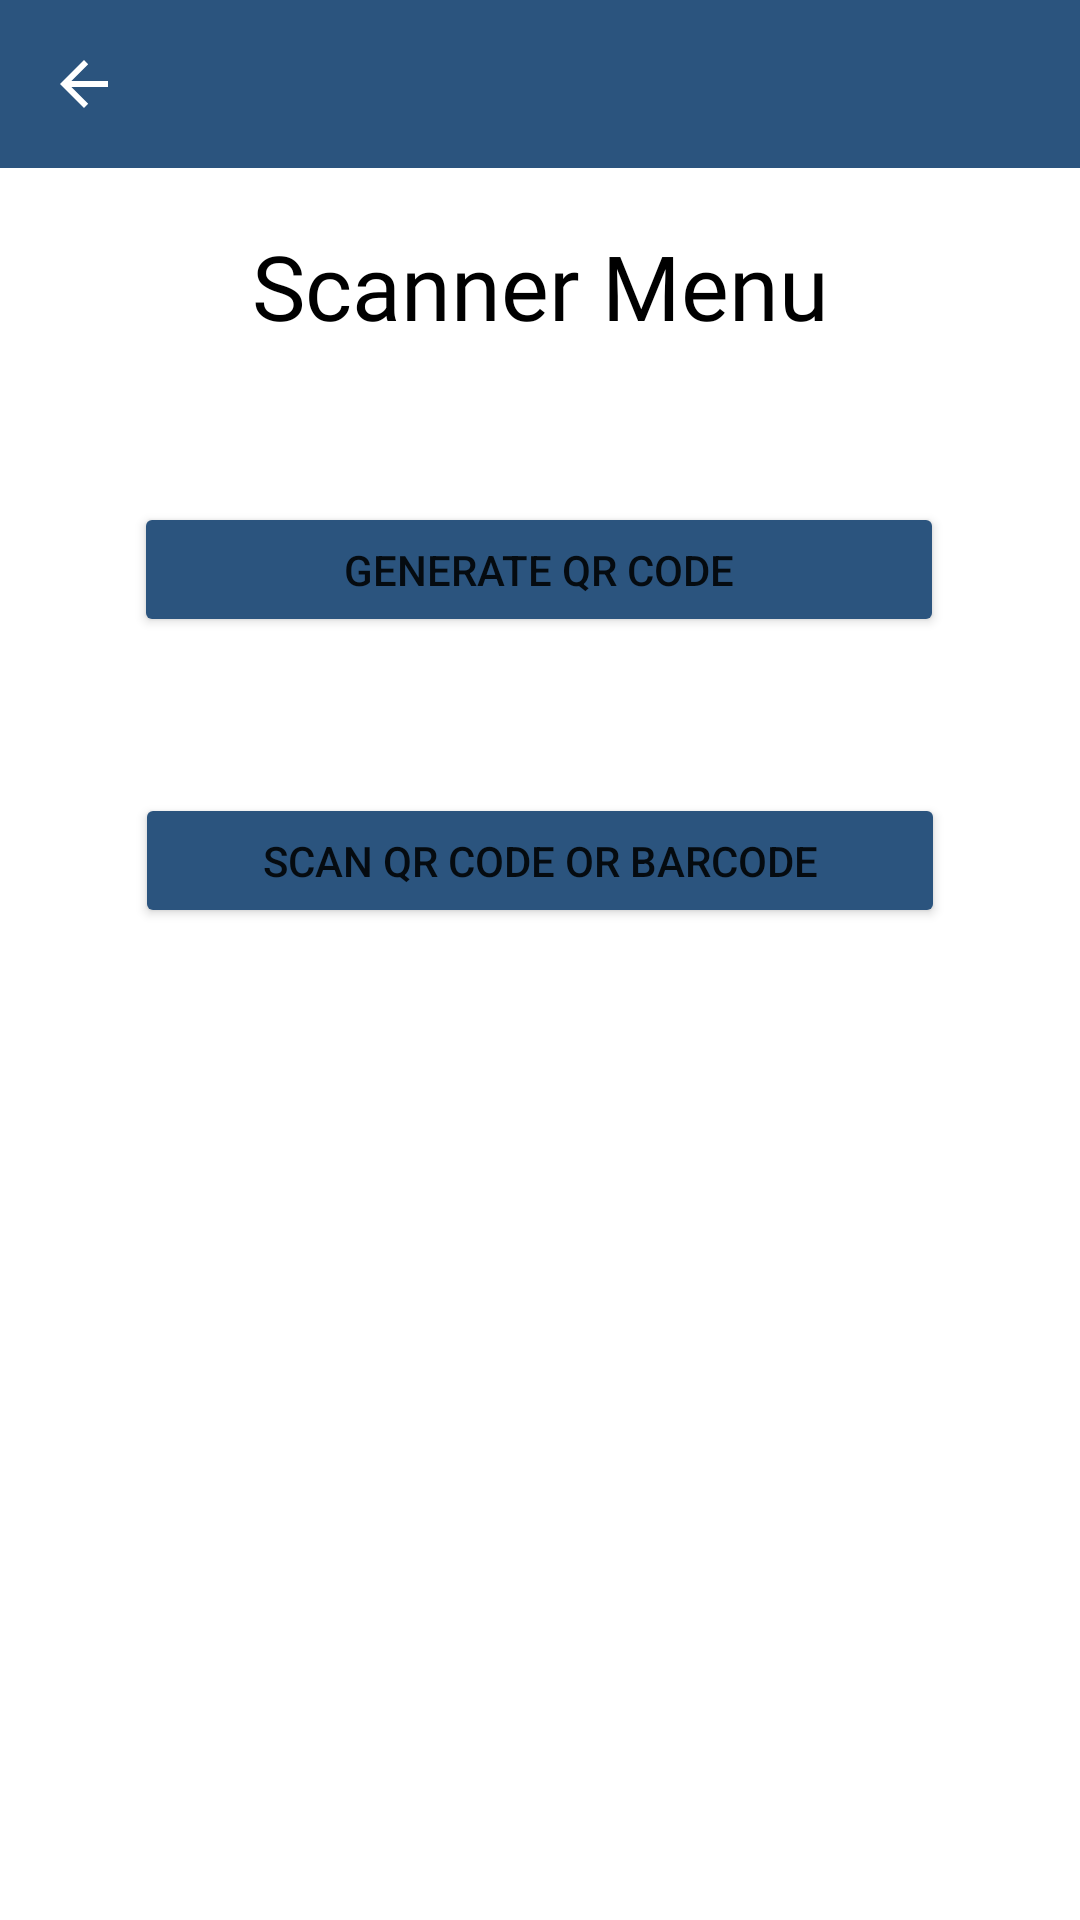

Reconstruct the res/layout file that produces this screen, plus the resources it refers to.
<!-- AndroidManifest.xml: application theme Theme.CrowdFly -->
<!-- res/layout/activity_view_q_r.xml -->
<?xml version="1.0" encoding="utf-8"?>
<androidx.drawerlayout.widget.DrawerLayout xmlns:android="http://schemas.android.com/apk/res/android"
    xmlns:app="http://schemas.android.com/apk/res-auto"
    xmlns:tools="http://schemas.android.com/tools"
    android:layout_width="match_parent"
    android:layout_height="match_parent"
    tools:context=".Views.ViewQRActivity"
    android:id="@+id/drawer_qr">

    <com.google.android.material.navigation.NavigationView
        android:id="@+id/nav_view_qr"
        android:layout_width="wrap_content"

        android:layout_height="match_parent"
        app:headerLayout="@layout/nav_header"
        android:layout_gravity="start"
        />

    <androidx.constraintlayout.widget.ConstraintLayout
        android:layout_width="match_parent"
        android:layout_height="match_parent">

        <androidx.appcompat.widget.Toolbar
            android:id="@+id/toolbar_qr"
            android:layout_width="0dp"
            android:layout_height="wrap_content"
            android:background="@color/bluejay"
            android:theme="?attr/actionBarTheme"
            android:minHeight="?attr/actionBarSize"
            app:layout_constraintEnd_toEndOf="parent"
            app:layout_constraintStart_toStartOf="parent"
            app:layout_constraintTop_toTopOf="parent"
            app:navigationIcon="@drawable/arrow_back"/>


        <TextView
            android:id="@+id/ScannerMenuTitle"
            android:layout_width="wrap_content"
            android:layout_height="wrap_content"
            android:fontFamily="@font/nexa_bold"
            android:text="@string/scanner_menu"
            android:textColor="@color/black"
            android:textSize="30sp"
            app:layout_constraintBottom_toBottomOf="parent"
            app:layout_constraintEnd_toEndOf="parent"
            app:layout_constraintStart_toStartOf="parent"
            app:layout_constraintTop_toTopOf="parent"
            app:layout_constraintVertical_bias="0.125" />

        <Button
            android:id="@+id/generateQRButton"
            android:text="@string/generate_qr_code"
            app:layout_constraintEnd_toEndOf="parent"
            app:layout_constraintHorizontal_bias="0.495"
            app:layout_constraintStart_toStartOf="parent"
            app:layout_constraintTop_toBottomOf="@+id/ScannerMenuTitle"
            style="@style/menuButtons" />

        <Button
            android:id="@+id/scanQRButton"
            style="@style/menuButtons"
            android:text="@string/scan_qr_code_or_barcode"
            app:layout_constraintEnd_toEndOf="parent"
            app:layout_constraintStart_toStartOf="parent"
            app:layout_constraintTop_toBottomOf="@+id/generateQRButton" />


    </androidx.constraintlayout.widget.ConstraintLayout>

</androidx.drawerlayout.widget.DrawerLayout>
<!-- res/layout/nav_header.xml (included above) -->
<?xml version="1.0" encoding="utf-8"?>
<LinearLayout
    xmlns:android="http://schemas.android.com/apk/res/android"
    xmlns:app="http://schemas.android.com/apk/res-auto"
    android:layout_width="match_parent"
    android:layout_height="230dp"
    android:background="@drawable/nav_background"
    android:gravity="bottom"
    android:orientation="vertical">


    <TextView
        android:id="@+id/userDisplayID"
        android:layout_width="105dp"
        android:layout_height="42dp"
        android:text="@string/username"
        android:textSize="20sp"
        android:paddingLeft="8dp"
        android:textColor="@color/white"/>
    <TextView
        android:id="@+id/userFBID"
        android:layout_width="370dp"
        android:layout_height="42dp"
        android:text="userID"
        android:paddingLeft="8dp"
        android:textColor="@color/white"/>


</LinearLayout>
<!-- resources referenced by this layout -->
<resources>
  <color name="black">#FF000000</color>
  <color name="bluejay">#2B547E</color>
  <color name="white">#FFFFFFFF</color>
  <!-- drawable arrow_back (drawable) -->
  <?xml version="1.0" encoding="utf-8"?>
  <vector xmlns:android="http://schemas.android.com/apk/res/android"
      android:width="24dp"
      android:height="24dp"
      android:viewportWidth="24.0"
      android:viewportHeight="24.0"
      android:autoMirrored="true"
      >
      <path
          android:pathData="M20,11L7.8,11l5.6,-5.6L12,4l-8,8l8,8l1.4,-1.4L7.8,13L20,13L20,11z"
          android:fillColor="#fff"/>
  </vector>
  <string name="generate_qr_code">Generate QR Code</string>
  <string name="scan_qr_code_or_barcode">Scan QR Code or Barcode</string>
  <string name="scanner_menu">Scanner Menu</string>
  <string name="username"><b>User ID: </b></string>
  <style name="menuButtons">
          <item name="android:layout_width">270dp</item>
          <item name="android:layout_height">45dp</item>
          <item name="android:layout_marginTop">52dp</item>
          <item name="android:backgroundTint">@color/bluejay</item>
      </style>
  <style name="Theme.CrowdFly" parent="Theme.MaterialComponents.DayNight.DarkActionBar">
          
          <item name="colorPrimary">@color/midnight</item>
          <item name="colorPrimaryVariant">@color/bluejay</item>
          <item name="colorOnPrimary">@color/white</item>
          
          <item name="colorSecondary">@color/teal_200</item>
          <item name="colorSecondaryVariant">@color/teal_700</item>
          <item name="colorOnSecondary">@color/black</item>
          
          <item name="windowNoTitle">true</item>
          <item name="windowActionBar">false</item>
          <item name="android:statusBarColor" tools:targetApi="l">?attr/colorPrimaryVariant</item>
          
      </style>
  <color name="midnight">#151B54</color>
  <color name="teal_200">#FF03DAC5</color>
  <color name="teal_700">#FF018786</color>
</resources>
